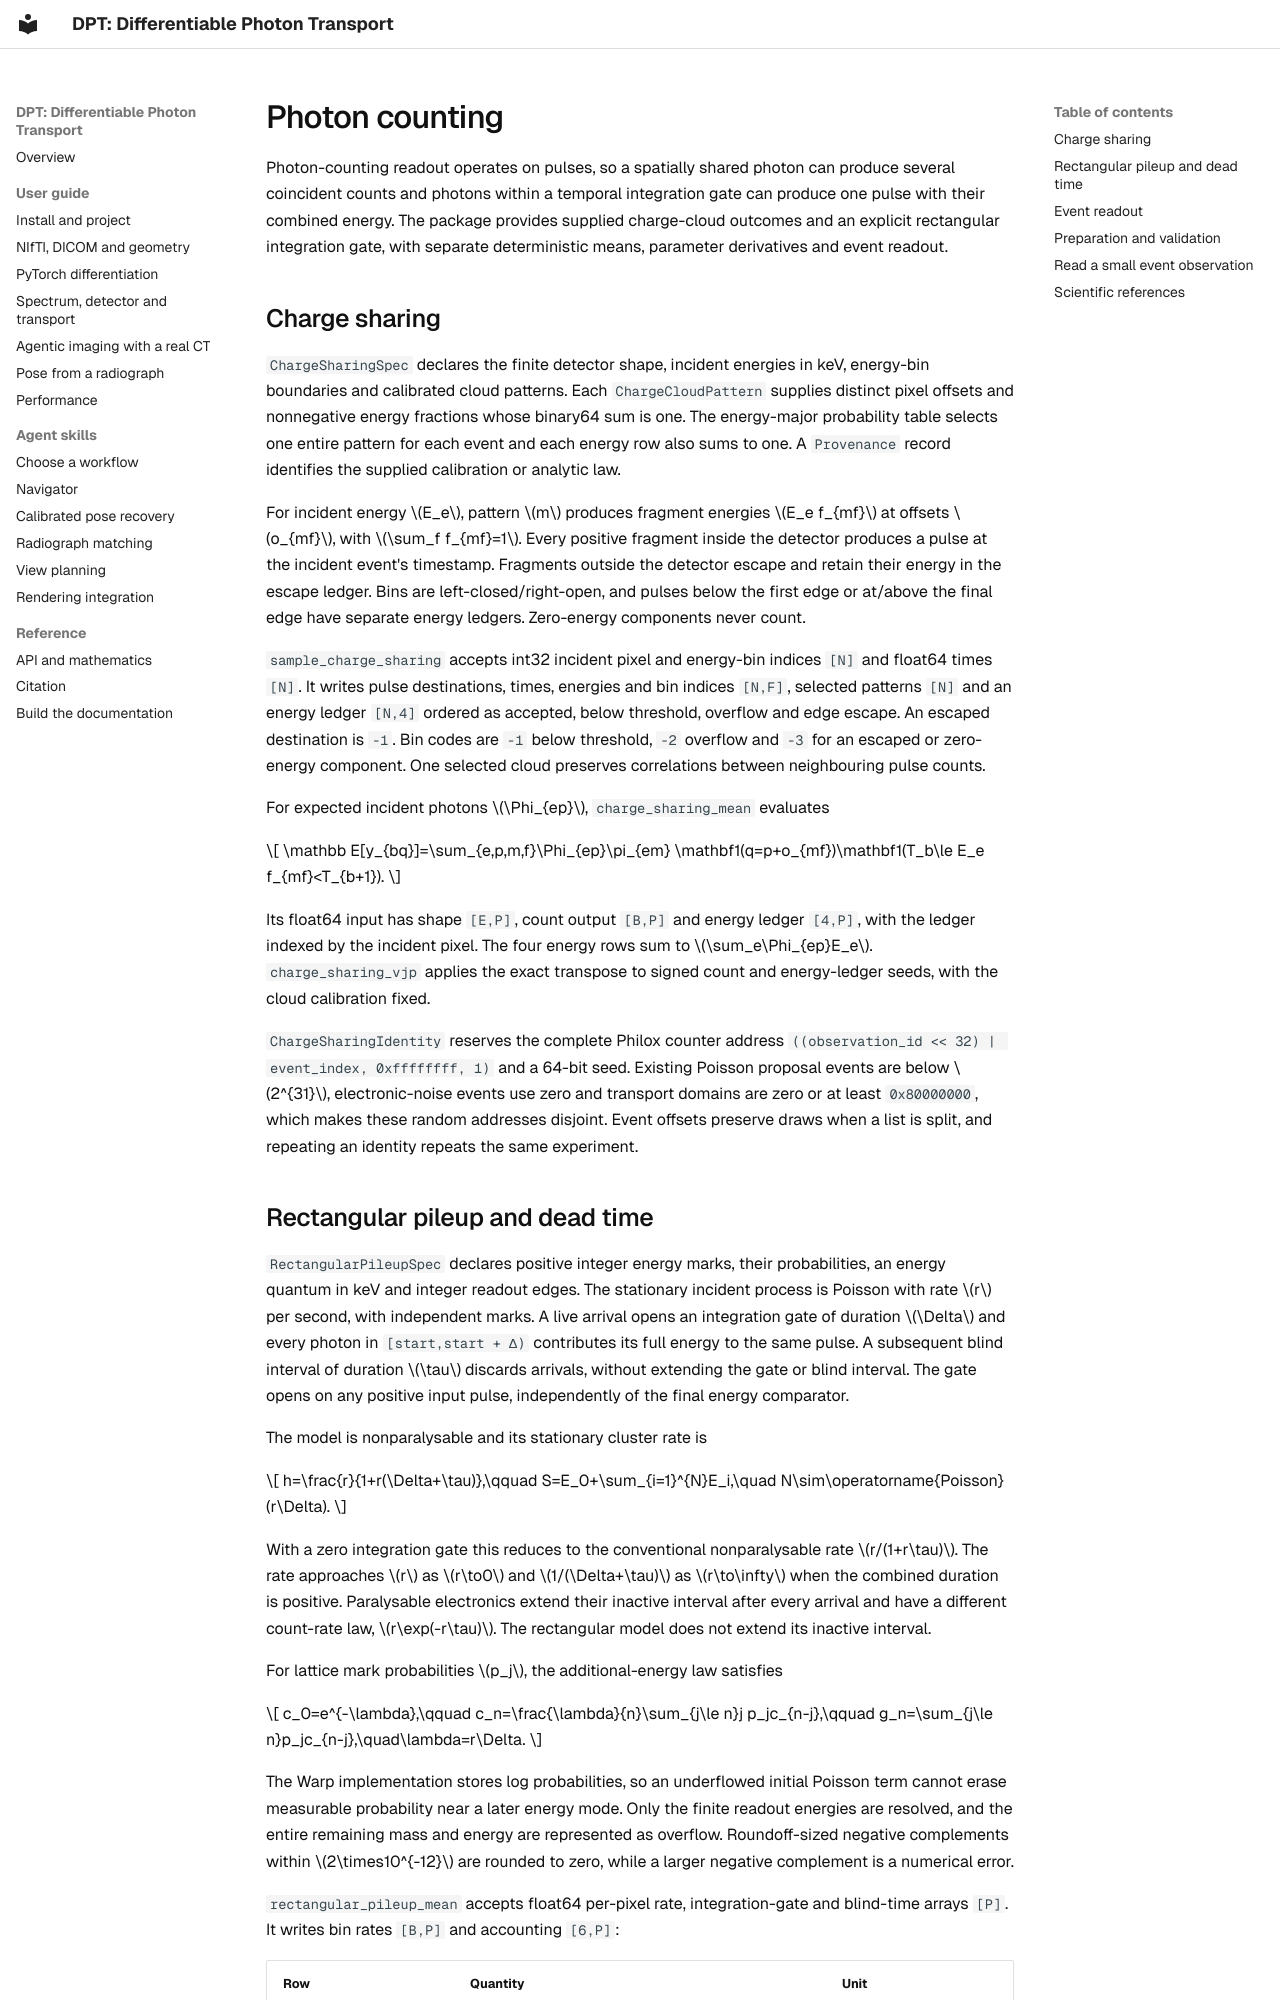

repository: chrisvoncsefalvay/dpt · page: guides/photon-counting/index.html · generator: mkdocs

# Photon counting

Photon-counting readout operates on pulses, so a spatially shared photon can
produce several coincident counts and photons within a temporal integration
gate can produce one pulse with their combined energy. The package provides
supplied charge-cloud outcomes and an explicit rectangular integration gate,
with separate deterministic means, parameter derivatives and event readout.

## Charge sharing

`ChargeSharingSpec` declares the finite detector shape, incident energies in
keV, energy-bin boundaries and calibrated cloud patterns. Each
`ChargeCloudPattern` supplies distinct pixel offsets and nonnegative energy
fractions whose binary64 sum is one. The energy-major probability table selects
one entire pattern for each event and each energy row also sums to one. A
`Provenance` record identifies the supplied calibration or analytic law.

For incident energy \(E_e\), pattern \(m\) produces fragment energies
\(E_e f_{mf}\) at offsets \(o_{mf}\), with
\(\sum_f f_{mf}=1\). Every positive fragment inside the detector produces a
pulse at the incident event's timestamp. Fragments outside the detector escape
and retain their energy in the escape ledger. Bins are left-closed/right-open,
and pulses below the first edge or at/above the final edge have separate energy
ledgers. Zero-energy components never count.

`sample_charge_sharing` accepts int32 incident pixel and energy-bin indices
`[N]` and float64 times `[N]`. It writes pulse destinations, times, energies and
bin indices `[N,F]`, selected patterns `[N]` and an energy ledger `[N,4]` ordered
as accepted, below threshold, overflow and edge escape. An escaped destination
is `-1`. Bin codes are `-1` below threshold, `-2` overflow and `-3` for an escaped
or zero-energy component. One selected cloud preserves correlations between
neighbouring pulse counts.

For expected incident photons \(\Phi_{ep}\), `charge_sharing_mean` evaluates

\[
\mathbb E[y_{bq}]=\sum_{e,p,m,f}\Phi_{ep}\pi_{em}
\mathbf1(q=p+o_{mf})\mathbf1(T_b\le E_e f_{mf}<T_{b+1}).
\]

Its float64 input has shape `[E,P]`, count output `[B,P]` and energy ledger
`[4,P]`, with the ledger indexed by the incident pixel. The four energy rows
sum to \(\sum_e\Phi_{ep}E_e\). `charge_sharing_vjp` applies the exact transpose
to signed count and energy-ledger seeds, with the cloud calibration fixed.

`ChargeSharingIdentity` reserves the complete Philox counter address
`((observation_id << 32) | event_index, 0xffffffff, 1)` and a 64-bit seed.
Existing Poisson proposal events are below \(2^{31}\), electronic-noise events
use zero and transport domains are zero or at least `0x80000000`, which makes
these random addresses disjoint. Event offsets preserve draws when a list is
split, and repeating an identity repeats the same experiment.
